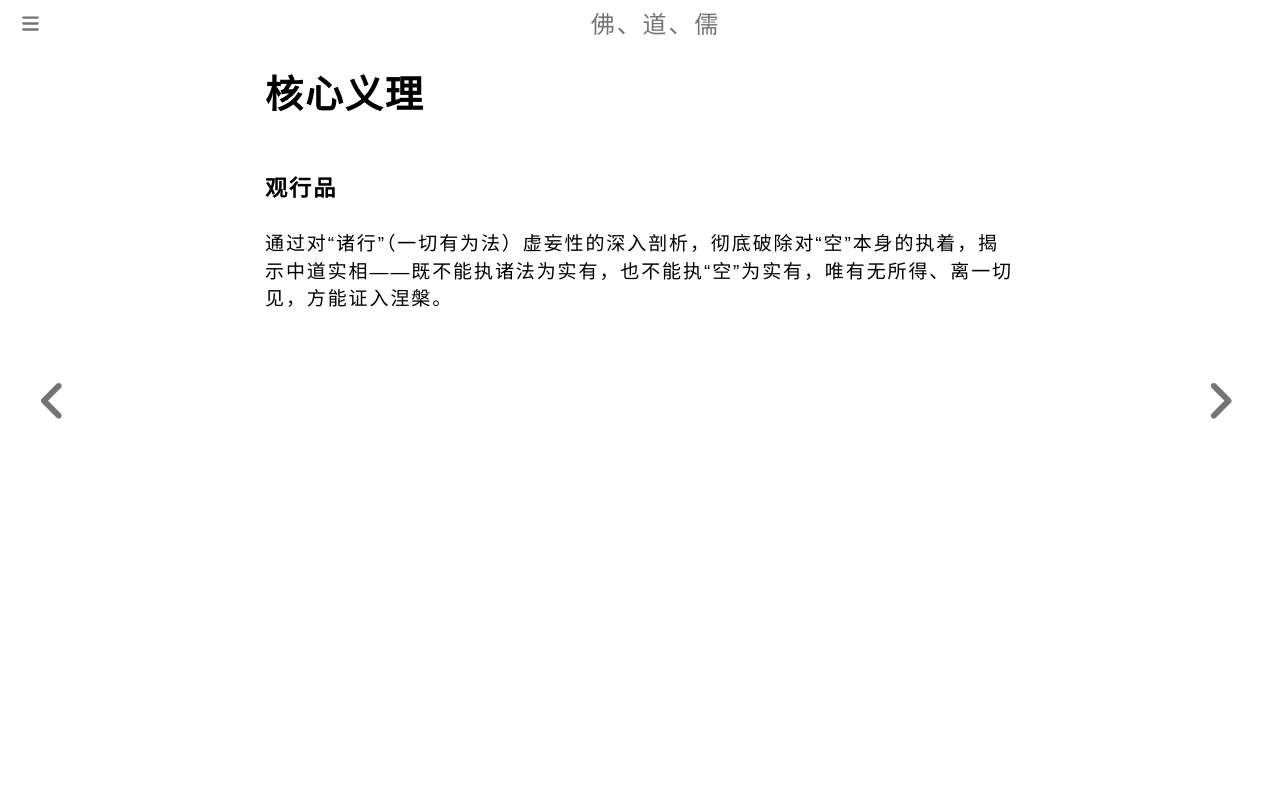

repository: fodaoru/fodaoru.github.io · page: Buddhism/Lun/ZhongLun/Core.html · generator: mdbook

# 核心义理

### 观行品

通过对“诸行”（一切有为法）虚妄性的深入剖析，彻底破除对“空”本身的执着，揭示中道实相——既不能执诸法为实有，也不能执“空”为实有，唯有无所得、离一切见，方能证入涅槃。
